Run: headless pygame with SDL's dummy video driver; simulated clock (each Clock.tick advances the game by its frame time, no real sleeping); random seed 0; keys injected as events and as key.get_pressed() state; no mouse input.
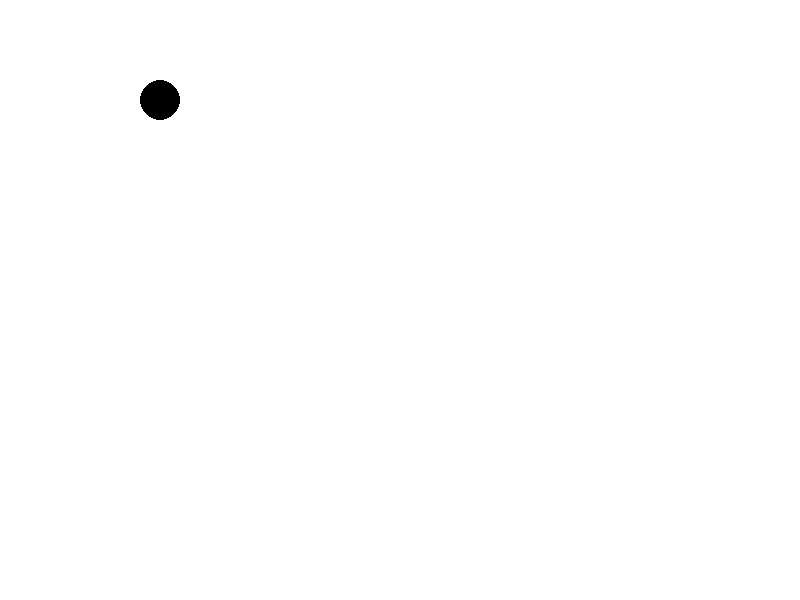
Frame 1 of 4 · flips 1–60 · no input
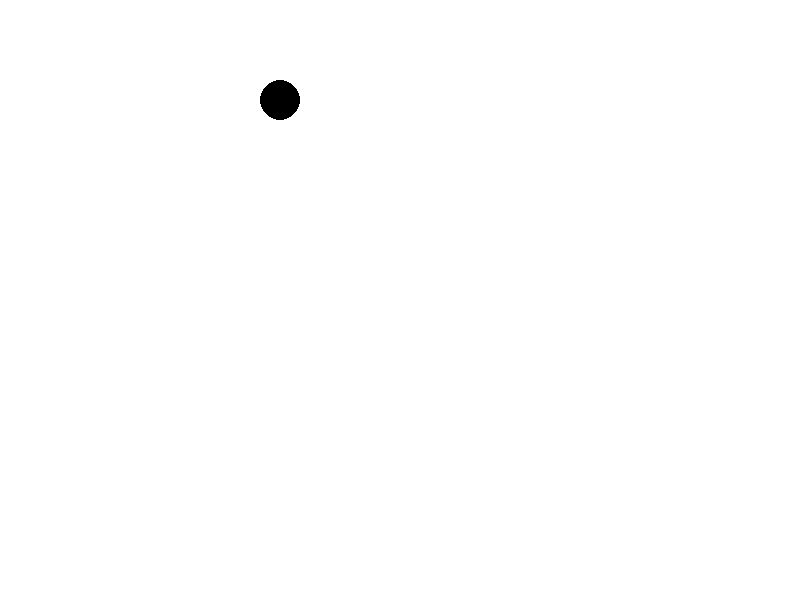
Frame 2 of 4 · flips 61–180 · tapped SPACE, RETURN · held RIGHT (→), D
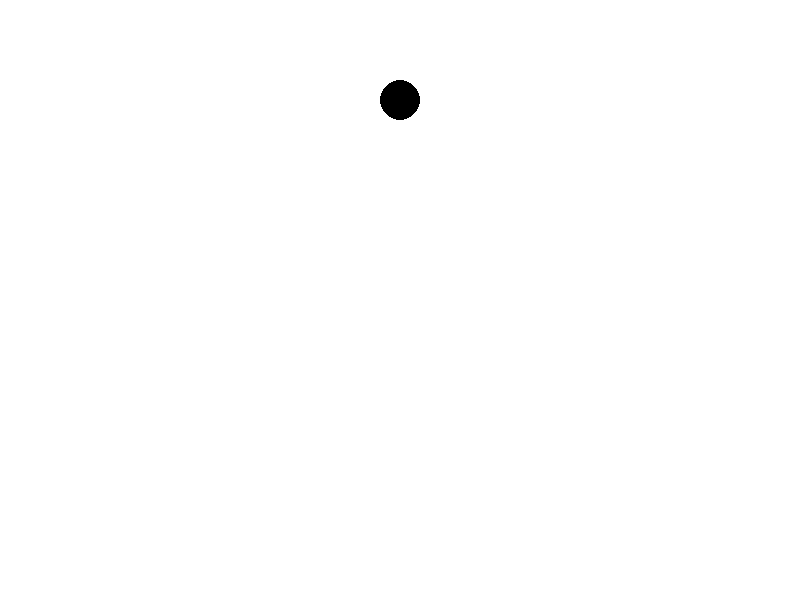
Frame 3 of 4 · flips 181–300 · held DOWN (↓), S
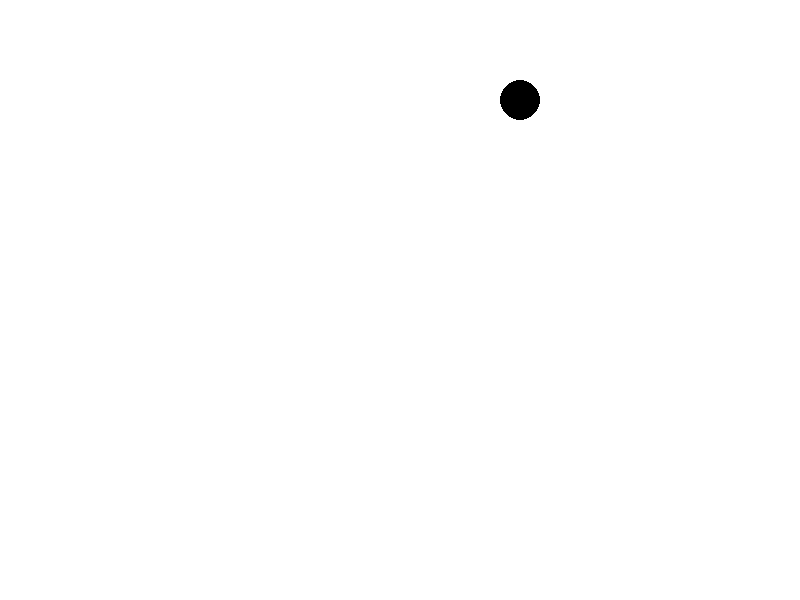
Frame 4 of 4 · flips 301–420 · held LEFT (←), A, UP (↑), W

The pygame program that drew these frames:

#Alejandra Rodriguez Guevara 21310127 6E1

#El software robótico abarca una amplia gama de herramientas, bibliotecas y marcos de trabajo diseñados para programar, controlar y gestionar robots y sistemas robóticos.

import pygame
import time

#Configuramos el robot.
robot_x = 100
robot_y = 100

#Configuramos la ventana.
window_width = 800
window_height = 600

#Configuramos los colores.
white = (255, 255, 255)
black = (0, 0, 0)

#Función principal.
def main():
    #Inicializamos Pygame.
    pygame.init()
    window = pygame.display.set_mode((window_width, window_height))
    pygame.display.set_caption("Simulación de Robot")

    #Bucle principal.
    running = True
    while running:
        #Manejo de eventos.
        for event in pygame.event.get():
            if event.type == pygame.QUIT:
                running = False

        #Lógica del robot (aquí iría el código de control).
        move_robot()

        #Dibujamos el robot y la ventana.
        window.fill(white)
        pygame.draw.circle(window, black, (robot_x, robot_y), 20)
        pygame.display.update()

        #Pequeño retraso para controlar la velocidad de la simulación.
        time.sleep(0.05)

    #Salimos de Pygame al finalizar.
    pygame.quit()

#Función para controlar el movimiento del robot.
def move_robot():
    global robot_x, robot_y
    #Por simplicidad, simplemente hacemos que el robot se mueva hacia la derecha.
    robot_x += 1
    #robot_y += 1 para moverlo hacia abajo o si pongo ambos en diagonal.

#Llamamos a la función principal al ejecutar el script.
if __name__ == "__main__":
    main()
